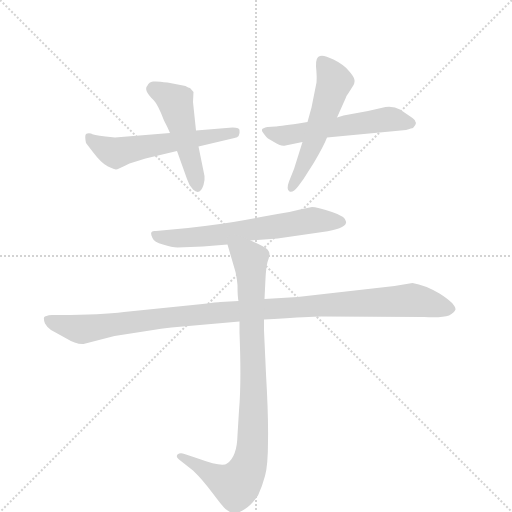
t = 0.00 s
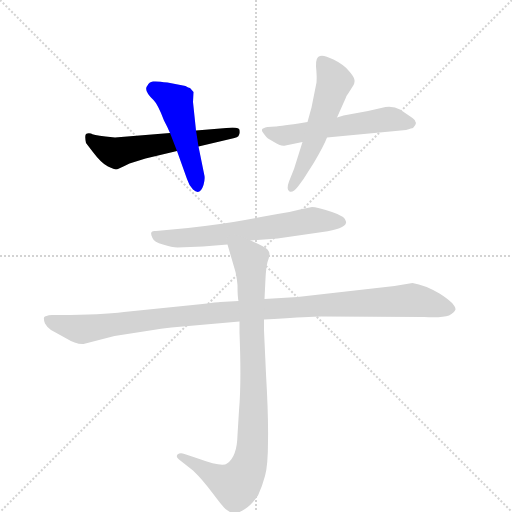
t = 1.15 s
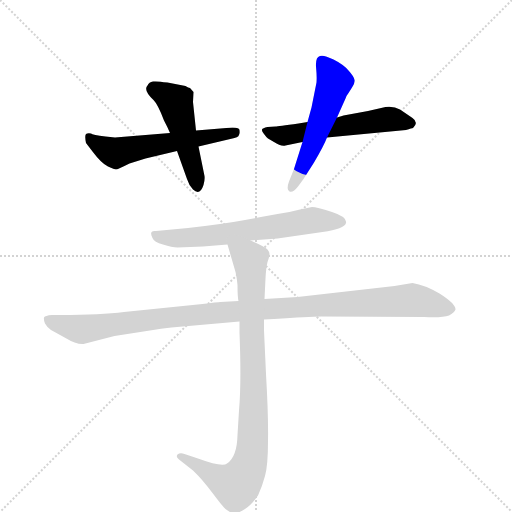
t = 2.29 s
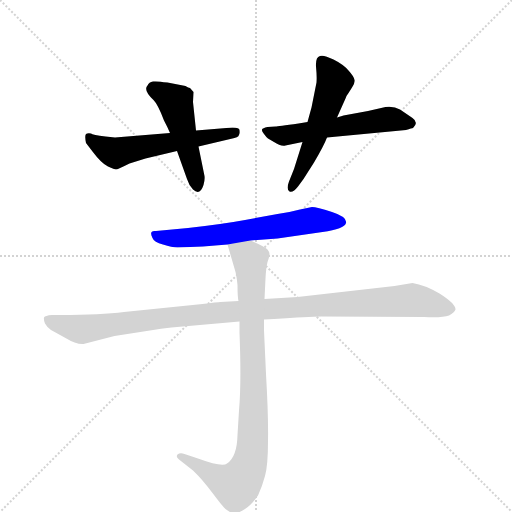
t = 3.44 s
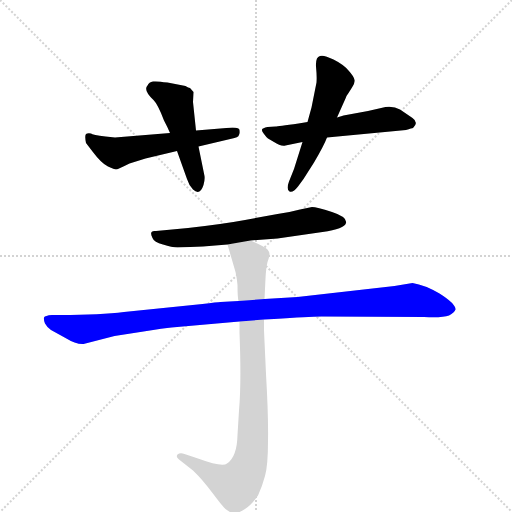
t = 4.58 s
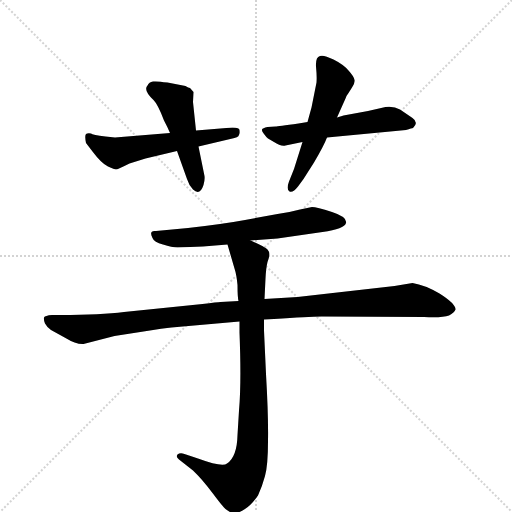
t = 5.73 s

The animated SVG that drew these frames (rendered in a browser with its animation timeline set to each time). Animation: 7 CSS @keyframes rules; one cycle of 5.73 s.

<svg version="1.1" viewBox="0 0 1024 1024" xmlns="http://www.w3.org/2000/svg">
  <g stroke="lightgray" stroke-dasharray="1,1" stroke-width="1" transform="scale(4, 4)">
    <line x1="0" y1="0" x2="256" y2="256"></line>
    <line x1="256" y1="0" x2="0" y2="256"></line>
    <line x1="128" y1="0" x2="128" y2="256"></line>
    <line x1="0" y1="128" x2="256" y2="128"></line>
  </g>
  <g transform="scale(1, -1) translate(0, -860)">
    <style type="text/css">
      
        @keyframes keyframes0 {
          from {
            stroke: blue;
            stroke-dashoffset: 561;
            stroke-width: 128;
          }
          65% {
            animation-timing-function: step-end;
            stroke: blue;
            stroke-dashoffset: 0;
            stroke-width: 128;
          }
          to {
            stroke: black;
            stroke-width: 1024;
          }
        }
        #make-me-a-hanzi-animation-0 {
          animation: keyframes0 0.70654296875s both;
          animation-delay: 0s;
          animation-timing-function: linear;
        }
      
        @keyframes keyframes1 {
          from {
            stroke: blue;
            stroke-dashoffset: 479;
            stroke-width: 128;
          }
          61% {
            animation-timing-function: step-end;
            stroke: blue;
            stroke-dashoffset: 0;
            stroke-width: 128;
          }
          to {
            stroke: black;
            stroke-width: 1024;
          }
        }
        #make-me-a-hanzi-animation-1 {
          animation: keyframes1 0.6398111979166666s both;
          animation-delay: 0.70654296875s;
          animation-timing-function: linear;
        }
      
        @keyframes keyframes2 {
          from {
            stroke: blue;
            stroke-dashoffset: 550;
            stroke-width: 128;
          }
          64% {
            animation-timing-function: step-end;
            stroke: blue;
            stroke-dashoffset: 0;
            stroke-width: 128;
          }
          to {
            stroke: black;
            stroke-width: 1024;
          }
        }
        #make-me-a-hanzi-animation-2 {
          animation: keyframes2 0.6975911458333334s both;
          animation-delay: 1.3463541666666665s;
          animation-timing-function: linear;
        }
      
        @keyframes keyframes3 {
          from {
            stroke: blue;
            stroke-dashoffset: 533;
            stroke-width: 128;
          }
          63% {
            animation-timing-function: step-end;
            stroke: blue;
            stroke-dashoffset: 0;
            stroke-width: 128;
          }
          to {
            stroke: black;
            stroke-width: 1024;
          }
        }
        #make-me-a-hanzi-animation-3 {
          animation: keyframes3 0.6837565104166666s both;
          animation-delay: 2.0439453125s;
          animation-timing-function: linear;
        }
      
        @keyframes keyframes4 {
          from {
            stroke: blue;
            stroke-dashoffset: 625;
            stroke-width: 128;
          }
          67% {
            animation-timing-function: step-end;
            stroke: blue;
            stroke-dashoffset: 0;
            stroke-width: 128;
          }
          to {
            stroke: black;
            stroke-width: 1024;
          }
        }
        #make-me-a-hanzi-animation-4 {
          animation: keyframes4 0.7586263020833334s both;
          animation-delay: 2.7277018229166665s;
          animation-timing-function: linear;
        }
      
        @keyframes keyframes5 {
          from {
            stroke: blue;
            stroke-dashoffset: 1070;
            stroke-width: 128;
          }
          78% {
            animation-timing-function: step-end;
            stroke: blue;
            stroke-dashoffset: 0;
            stroke-width: 128;
          }
          to {
            stroke: black;
            stroke-width: 1024;
          }
        }
        #make-me-a-hanzi-animation-5 {
          animation: keyframes5 1.1207682291666667s both;
          animation-delay: 3.486328125s;
          animation-timing-function: linear;
        }
      
        @keyframes keyframes6 {
          from {
            stroke: blue;
            stroke-dashoffset: 885;
            stroke-width: 128;
          }
          74% {
            animation-timing-function: step-end;
            stroke: blue;
            stroke-dashoffset: 0;
            stroke-width: 128;
          }
          to {
            stroke: black;
            stroke-width: 1024;
          }
        }
        #make-me-a-hanzi-animation-6 {
          animation: keyframes6 0.97021484375s both;
          animation-delay: 4.607096354166667s;
          animation-timing-function: linear;
        }
      
    </style>
    
      <path d="M 340 594 L 230 585 L 211 587 Q 185 590 182 593 Q 175 594 172 592 Q 169 589 172 574 L 185 557 Q 203 533 216 527 Q 229 521 232 521 Q 235 521 259 533 L 291 543 L 354 558 L 397 567 L 469 584 Q 481 586 479 599 Q 480 605 465 605 L 392 599 L 340 594 Z" fill="lightgray"></path>
    
      <path d="M 295 689 Q 286 680 307 660 Q 316 651 328 619 Q 336 604 340 594 L 354 558 L 374 502 Q 378 489 386 481 Q 400 468 407 490 Q 410 501 409 508 L 397 567 L 392 599 L 386 656 L 387 676 L 380 684 Q 377 684 371 688 L 335 695 Q 314 698 306 697 Q 298 696 295 689 Z" fill="lightgray"></path>
    
      <path d="M 615 616 L 597 613 Q 555 607 551 607 L 535 606 Q 525 604 524 601 Q 523 598 528 592 Q 533 585 536 583 L 548 576 Q 561 567 571 569 L 605 576 L 654 585 L 812 600 Q 824 604 826 604 Q 838 615 825 624 L 800 641 Q 788 648 771 646 L 736 638 L 687 629 Q 677 626 674 625 L 615 616 Z" fill="lightgray"></path>
    
      <path d="M 674 625 L 691 663 Q 693 669 697 674 L 704 685 Q 710 693 709 700 Q 708 707 697 719 Q 687 731 667 741 Q 647 751 640 748 Q 631 746 632 727 Q 634 707 633 695 L 623 645 L 615 616 L 605 576 L 588 522 L 578 497 Q 572 481 579 477 Q 586 474 596 487 L 607 502 L 628 535 Q 648 569 654 585 L 674 625 Z" fill="lightgray"></path>
    
      <path d="M 501 379 L 555 383 L 645 396 Q 689 402 692 414 Q 695 426 664 436 Q 633 446 624 446 L 600 441 Q 578 435 555 432 L 490 420 Q 447 412 376 404 L 312 398 Q 297 400 305 384 Q 308 376 326 371 Q 344 365 355 365 L 406 367 L 455 371 L 501 379 Z" fill="lightgray"></path>
    
      <path d="M 477 258 L 441 256 Q 435 256 405 252 L 248 236 Q 202 230 121 230 L 104 230 Q 90 229 88 225 Q 87 220 90 213 Q 95 204 102 200 L 131 184 Q 152 171 167 172 L 229 188 L 287 197 Q 329 204 343 205 L 479 217 L 528 221 L 548 222 Q 617 227 643 227 L 848 226 Q 884 224 898 229 Q 909 235 911 241 Q 912 252 879 273 Q 850 290 825 294 L 789 288 L 595 266 L 529 262 L 477 258 Z" fill="lightgray"></path>
    
      <path d="M 529 262 L 531 303 Q 532 324 535 336 Q 539 347 539 352 Q 539 356 535 361 Q 531 366 501 379 C 474 391 447 400 455 371 L 469 323 Q 473 311 475 290 Q 475 266 477 258 L 479 217 L 479 195 Q 483 94 478 39 L 475 -10 Q 474 -54 454 -67 Q 445 -75 396 -57 L 369 -48 Q 360 -45 355 -49 Q 351 -54 358 -59 L 386 -81 Q 404 -98 425 -126 Q 446 -154 451 -158 Q 457 -163 464 -166 Q 471 -170 490 -158 Q 503 -150 516 -131 Q 524 -114 530 -92 Q 536 -71 536 -22 Q 537 26 532 112 L 528 199 L 528 221 L 529 262 Z" fill="lightgray"></path>
    
    
      <clipPath id="make-me-a-hanzi-clip-0">
        <path d="M 340 594 L 230 585 L 211 587 Q 185 590 182 593 Q 175 594 172 592 Q 169 589 172 574 L 185 557 Q 203 533 216 527 Q 229 521 232 521 Q 235 521 259 533 L 291 543 L 354 558 L 397 567 L 469 584 Q 481 586 479 599 Q 480 605 465 605 L 392 599 L 340 594 Z"></path>
      </clipPath>
      <path clip-path="url(#make-me-a-hanzi-clip-0)" d="M 178 587 L 185 577 L 232 554 L 469 595" fill="none" id="make-me-a-hanzi-animation-0" stroke-dasharray="433 866" stroke-linecap="round"></path>
    
      <clipPath id="make-me-a-hanzi-clip-1">
        <path d="M 295 689 Q 286 680 307 660 Q 316 651 328 619 Q 336 604 340 594 L 354 558 L 374 502 Q 378 489 386 481 Q 400 468 407 490 Q 410 501 409 508 L 397 567 L 392 599 L 386 656 L 387 676 L 380 684 Q 377 684 371 688 L 335 695 Q 314 698 306 697 Q 298 696 295 689 Z"></path>
      </clipPath>
      <path clip-path="url(#make-me-a-hanzi-clip-1)" d="M 309 681 L 351 656 L 395 488" fill="none" id="make-me-a-hanzi-animation-1" stroke-dasharray="351 702" stroke-linecap="round"></path>
    
      <clipPath id="make-me-a-hanzi-clip-2">
        <path d="M 615 616 L 597 613 Q 555 607 551 607 L 535 606 Q 525 604 524 601 Q 523 598 528 592 Q 533 585 536 583 L 548 576 Q 561 567 571 569 L 605 576 L 654 585 L 812 600 Q 824 604 826 604 Q 838 615 825 624 L 800 641 Q 788 648 771 646 L 736 638 L 687 629 Q 677 626 674 625 L 615 616 Z"></path>
      </clipPath>
      <path clip-path="url(#make-me-a-hanzi-clip-2)" d="M 532 599 L 573 589 L 778 622 L 821 614" fill="none" id="make-me-a-hanzi-animation-2" stroke-dasharray="422 844" stroke-linecap="round"></path>
    
      <clipPath id="make-me-a-hanzi-clip-3">
        <path d="M 674 625 L 691 663 Q 693 669 697 674 L 704 685 Q 710 693 709 700 Q 708 707 697 719 Q 687 731 667 741 Q 647 751 640 748 Q 631 746 632 727 Q 634 707 633 695 L 623 645 L 615 616 L 605 576 L 588 522 L 578 497 Q 572 481 579 477 Q 586 474 596 487 L 607 502 L 628 535 Q 648 569 654 585 L 674 625 Z"></path>
      </clipPath>
      <path clip-path="url(#make-me-a-hanzi-clip-3)" d="M 645 736 L 669 697 L 624 567 L 582 483" fill="none" id="make-me-a-hanzi-animation-3" stroke-dasharray="405 810" stroke-linecap="round"></path>
    
      <clipPath id="make-me-a-hanzi-clip-4">
        <path d="M 501 379 L 555 383 L 645 396 Q 689 402 692 414 Q 695 426 664 436 Q 633 446 624 446 L 600 441 Q 578 435 555 432 L 490 420 Q 447 412 376 404 L 312 398 Q 297 400 305 384 Q 308 376 326 371 Q 344 365 355 365 L 406 367 L 455 371 L 501 379 Z"></path>
      </clipPath>
      <path clip-path="url(#make-me-a-hanzi-clip-4)" d="M 316 387 L 411 387 L 623 419 L 683 416" fill="none" id="make-me-a-hanzi-animation-4" stroke-dasharray="497 994" stroke-linecap="round"></path>
    
      <clipPath id="make-me-a-hanzi-clip-5">
        <path d="M 477 258 L 441 256 Q 435 256 405 252 L 248 236 Q 202 230 121 230 L 104 230 Q 90 229 88 225 Q 87 220 90 213 Q 95 204 102 200 L 131 184 Q 152 171 167 172 L 229 188 L 287 197 Q 329 204 343 205 L 479 217 L 528 221 L 548 222 Q 617 227 643 227 L 848 226 Q 884 224 898 229 Q 909 235 911 241 Q 912 252 879 273 Q 850 290 825 294 L 789 288 L 595 266 L 529 262 L 477 258 Z"></path>
      </clipPath>
      <path clip-path="url(#make-me-a-hanzi-clip-5)" d="M 95 220 L 164 201 L 321 224 L 665 251 L 824 260 L 902 243" fill="none" id="make-me-a-hanzi-animation-5" stroke-dasharray="942 1884" stroke-linecap="round"></path>
    
      <clipPath id="make-me-a-hanzi-clip-6">
        <path d="M 529 262 L 531 303 Q 532 324 535 336 Q 539 347 539 352 Q 539 356 535 361 Q 531 366 501 379 C 474 391 447 400 455 371 L 469 323 Q 473 311 475 290 Q 475 266 477 258 L 479 217 L 479 195 Q 483 94 478 39 L 475 -10 Q 474 -54 454 -67 Q 445 -75 396 -57 L 369 -48 Q 360 -45 355 -49 Q 351 -54 358 -59 L 386 -81 Q 404 -98 425 -126 Q 446 -154 451 -158 Q 457 -163 464 -166 Q 471 -170 490 -158 Q 503 -150 516 -131 Q 524 -114 530 -92 Q 536 -71 536 -22 Q 537 26 532 112 L 528 199 L 528 221 L 529 262 Z"></path>
      </clipPath>
      <path clip-path="url(#make-me-a-hanzi-clip-6)" d="M 464 367 L 500 338 L 508 66 L 501 -61 L 490 -88 L 472 -111 L 444 -101 L 362 -52" fill="none" id="make-me-a-hanzi-animation-6" stroke-dasharray="757 1514" stroke-linecap="round"></path>
    
  </g>
</svg>
